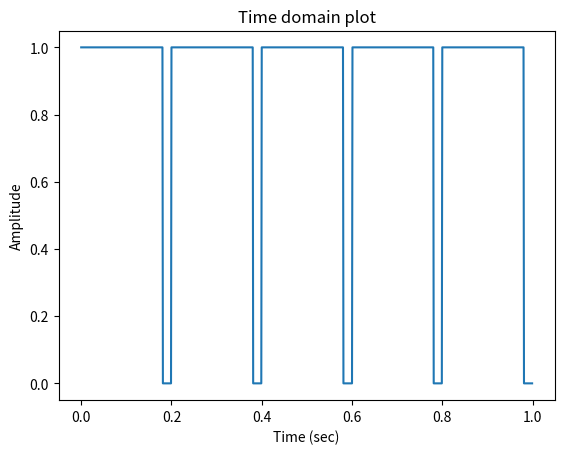
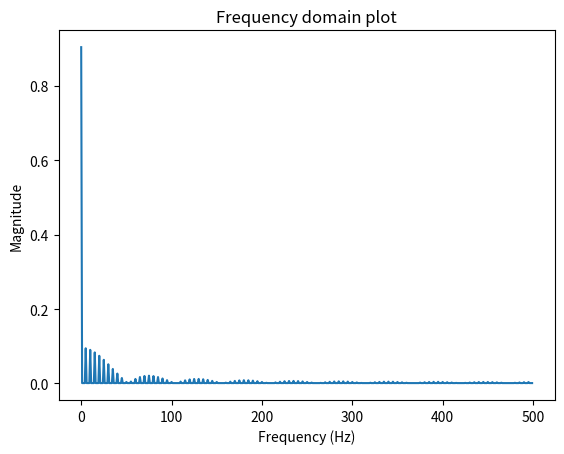

Source code (Python) for these figures, in order:
import matplotlib.pyplot as plt
import numpy as np
import cmath, math  #cmath=complex math

def plotSpectrum(x, Fs, type = 'FFT'):

	n = len(x)             # length of the signal
	df = Fs/n              # frequency increment (width of freq bin)

	# compute Fourier transform, its magnitude and normalize it before plotting
	if type == 'FFT':
		Xfreq = np.fft.fft(x)
	XMag = abs(Xfreq)/n

	# Note: because x is real, we keep only the positive half of the spectrum
	# Note also: half of the energy is in the negative half (not plotted)
	XMag = XMag[0:int(n/2)]

	# freq vector up to Nyquist freq (half of the sample rate)
	freq = np.arange(0, Fs/2, df)

	fig, ax = plt.subplots()
	ax.plot(freq, XMag)
	ax.set(xlabel='Frequency (Hz)', ylabel='Magnitude',
		title='Frequency domain plot')
	# fig.savefig("freq.png")
	plt.show()

def plotTime(x, time):

	fig, ax = plt.subplots()
	ax.plot(time, x)
	ax.set(xlabel='Time (sec)', ylabel='Amplitude',
			title='Time domain plot')
	# fig.savefig("time.png")
	plt.show()

def generateSin(Fs, interval, frequency = 7.0, amplitude = 5.0, phase = 0.0):

	dt = 1.0/Fs                          # sampling period (increment in time)
	time = np.arange(0, interval, dt)    # time vector over interval

	# generate the sin signal
	x = amplitude*np.sin(2*math.pi*frequency*time+phase)

	return time, x

def generateSquare(Fs, interval, dutyCycle = 0.5, frequency = 5.0, amplitude = 1.0, phase = 0.0):

	dt = 1.0/Fs                          # sampling period (increment in time)
	time = np.arange(0, interval, dt)    # time vector over interval
	period = 1/frequency #period of function
	x = [0] * len(time) #initialize output array with zeroes
	for i in range(len(time)):
		x[i] = amplitude if (((time[i]-(phase/(2*math.pi)*period))%period) <= (dutyCycle * period)) else 0
		# for each time value, check if it is in the range that should be high for a square wave of the duty cycle, if it is, set the value to amplitude, otherwise leave it as 0
	return time, x

def generateMulti(Fs, interval, frequency1, frequency2, frequency3, amplitude1, amplitude2, amplitude3, phase1, phase2, phase3):
	#this function generates a wave of three sine waves
	dt = 1.0/Fs                          # sampling period (increment in time)
	time = np.arange(0, interval, dt)    # time vector over interval

	# generate the sin signal
	x = amplitude1*np.sin(2*math.pi*frequency1*time+phase1) + amplitude2*np.sin(2*math.pi*frequency2*time+phase2) + amplitude3*np.sin(2*math.pi*frequency3*time+phase3)

	return time, x


if __name__ == "__main__":

	Fs = 1000.0          # sampling rate
	interval = 1.0      # set up to one full second
	time, x = generateSquare(Fs, interval, 0.9)
	# generate the user-defined sin function
	# time, x = generateMulti(Fs, interval, freq1, freq2, freq3, amp1, amp2, amp3, phase1, phase2, phase3)
	# use np.random.randn() for randomization
	# we can owverwrie the default values
	# frequency =  8.0                     # frequency of the signal
	# amplitude =  3.0                     # amplitude of the signal
	# phase = 1.0                          # phase of the signal
	# time, x = generateSin(Fs, interval, frequency, amplitude, phase)

	# plot the signal in time domain
	plotTime(x, time)
	# plot the signal in frequency domain
	plotSpectrum(x, Fs, type = 'FFT')

	# compute the spectrum with your own DFT
	# you can use cmath.exp() for complex exponentials
	# plotSpectrum(x, Fs, type = 'your DFT name')

	# confirm DFT/IDFT correctness by checking if x == IDFT(DFT(x))
	# Note: you should also numerically check if the
	# signal energy in time and frequency domains is the same

	# generate randomized multi-tone signals
	# plot them in both time and frequency domain

	plt.show()
